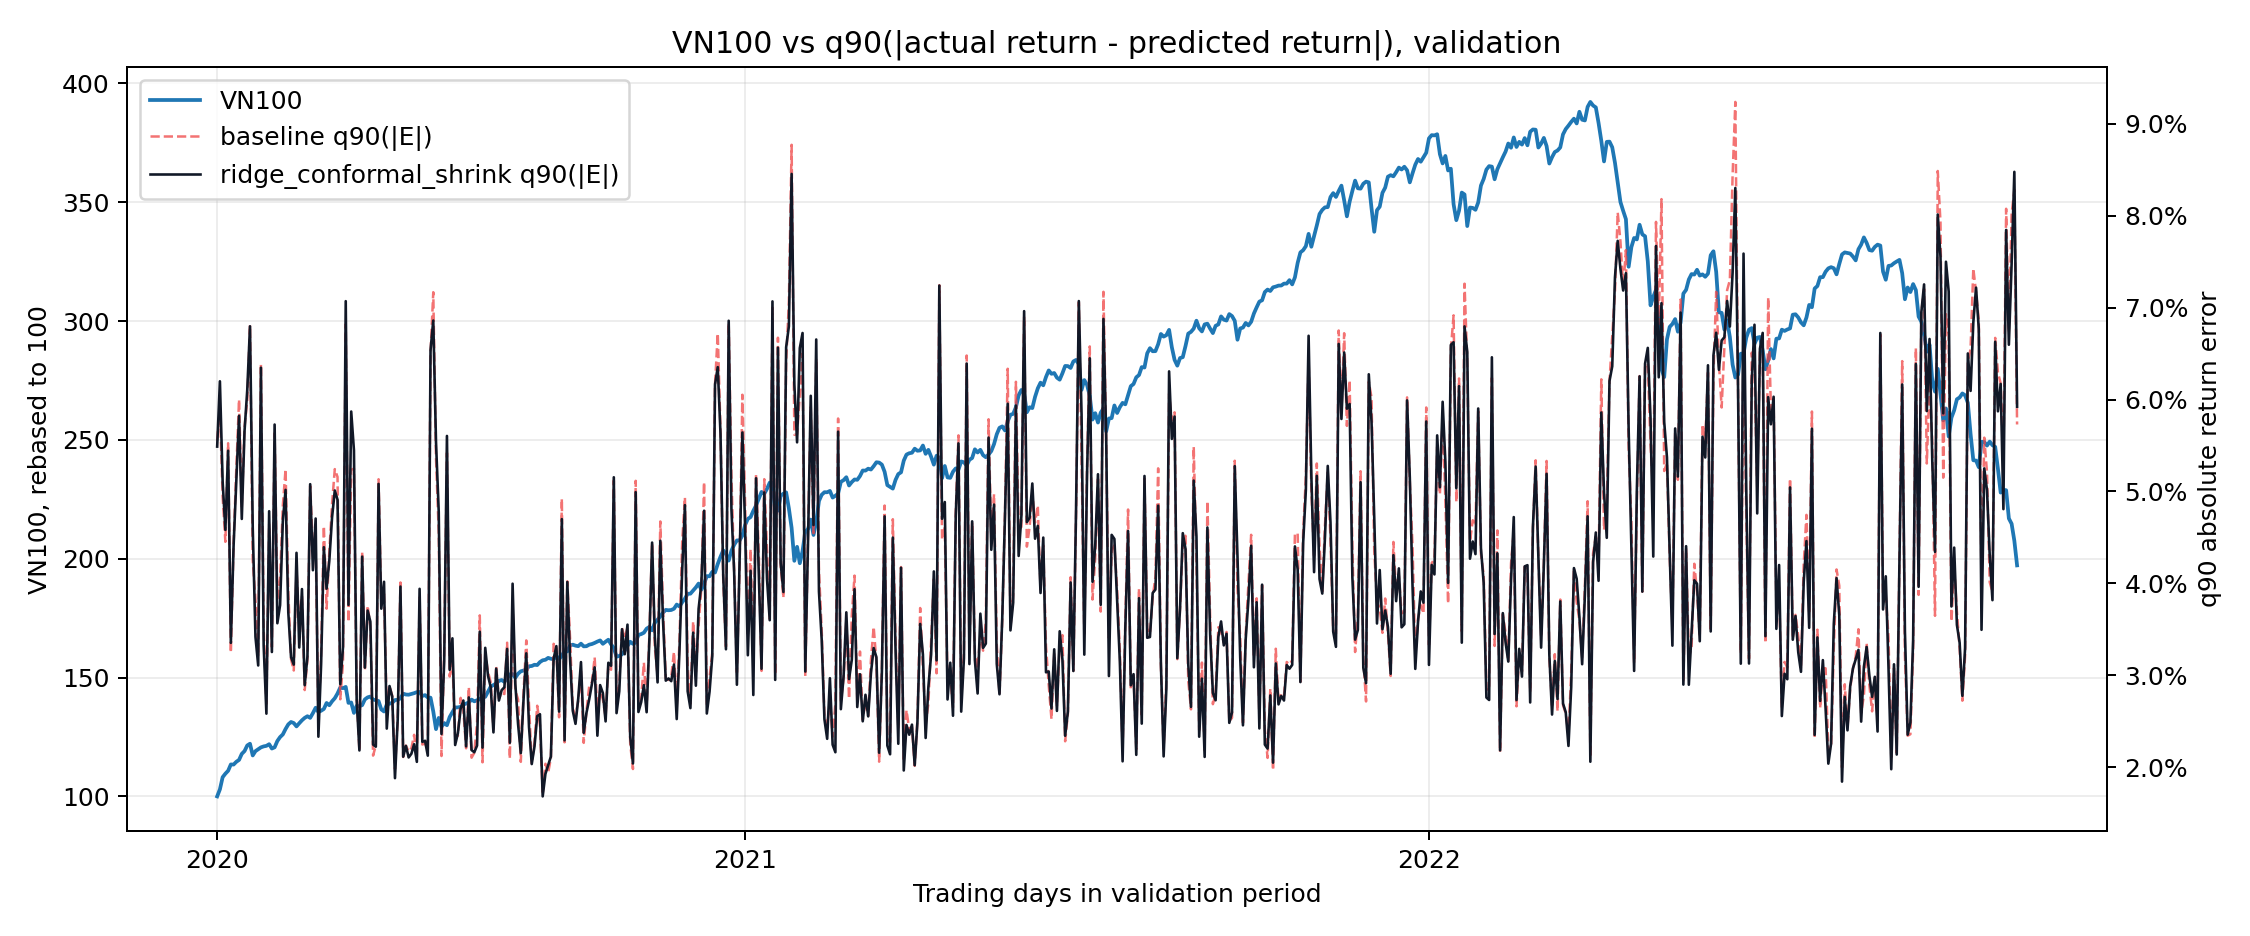

Values plotted in this chart, from the file beside it:
Date, index_proxy_return, index_proxy, baseline_q90_abs_error, best_q90_abs_error, index_proxy_rebased
2020-04-01, 0.02847, 3.016, 0.05555, 0.05488, 100.0
2020-04-03, 0.02966, 3.105, 0.05908, 0.06199, 103
2020-04-06, 0.04959, 3.259, 0.04945, 0.05108, 108.1
2020-04-07, 0.01372, 3.304, 0.04452, 0.04582, 109.6
2020-04-08, 0.01108, 3.34, 0.05525, 0.05443, 110.8
2020-04-09, 0.02411, 3.421, 0.03246, 0.03352, 113.4
2020-04-10, -0.0004698, 3.419, 0.04427, 0.04408, 113.4
2020-04-13, 0.01028, 3.454, 0.05252, 0.05113, 114.6
2020-04-14, 0.006959, 3.479, 0.06, 0.05823, 115.3
2020-04-15, 0.02203, 3.555, 0.04836, 0.04701, 117.9
2020-04-16, 0.009966, 3.591, 0.05698, 0.05657, 119.1
2020-04-17, 0.01985, 3.662, 0.05994, 0.06104, 121.4
2020-04-20, 0.005983, 3.684, 0.06811, 0.06797, 122.2
2020-04-21, -0.04035, 3.535, 0.04252, 0.04606, 117.2
2020-04-22, 0.01549, 3.59, 0.0382, 0.03418, 119
2020-04-23, 0.0068, 3.614, 0.03208, 0.03106, 119.9
2020-04-24, 0.006378, 3.637, 0.06388, 0.06347, 120.6
2020-04-27, 0.003455, 3.65, 0.03511, 0.03323, 121
2020-04-28, 0.001904, 3.657, 0.02688, 0.02582, 121.3
2020-04-29, 0.005688, 3.678, 0.04643, 0.04785, 122
2020-05-04, -0.01491, 3.623, 0.03307, 0.03253, 120.1
2020-05-05, 0.004305, 3.638, 0.05634, 0.05728, 120.7
2020-05-06, 0.02197, 3.718, 0.03825, 0.03566, 123.3
2020-05-07, 0.01335, 3.768, 0.04054, 0.03763, 124.9
2020-05-08, 0.008911, 3.802, 0.04845, 0.04675, 126.1
2020-05-11, 0.0181, 3.87, 0.05241, 0.05017, 128.3
2020-05-12, 0.01523, 3.929, 0.03906, 0.03685, 130.3
2020-05-13, 0.007716, 3.96, 0.03175, 0.03198, 131.3
2020-05-14, -0.003405, 3.946, 0.03052, 0.03116, 130.9
2020-05-15, -0.01077, 3.904, 0.04151, 0.04332, 129.4
2020-05-18, 0.0102, 3.943, 0.03554, 0.03302, 130.8
2020-05-19, 0.009527, 3.981, 0.03865, 0.03938, 132
2020-05-20, 0.007744, 4.012, 0.02839, 0.02891, 133
2020-05-21, 0.00522, 4.033, 0.03171, 0.03203, 133.7
2020-05-22, -0.005208, 4.012, 0.0506, 0.05079, 133
2020-05-25, 0.01503, 4.072, 0.04372, 0.04143, 135
2020-05-26, 0.01683, 4.141, 0.04438, 0.04706, 137.3
2020-05-27, -0.01299, 4.087, 0.02507, 0.02331, 135.5
2020-05-28, 0.003768, 4.102, 0.03233, 0.03122, 136
2020-05-29, 0.005546, 4.125, 0.04624, 0.04393, 136.8
2020-06-01, 0.01835, 4.201, 0.03724, 0.03942, 139.3
2020-06-02, -0.006749, 4.172, 0.04344, 0.04248, 138.4
2020-06-03, 0.01186, 4.222, 0.04865, 0.04718, 140
2020-06-04, 0.009269, 4.261, 0.05243, 0.05011, 141.3
2020-06-05, 0.01413, 4.321, 0.05158, 0.0491, 143.3
2020-06-08, 0.0176, 4.397, 0.02738, 0.02902, 145.8
2020-06-09, -0.001976, 4.389, 0.03139, 0.03305, 145.5
2020-06-10, 0.003662, 4.405, 0.06821, 0.07071, 146.1
2020-06-11, -0.04593, 4.202, 0.0358, 0.03766, 139.4
2020-06-12, 0.001033, 4.207, 0.05234, 0.0587, 139.5
2020-06-15, -0.03131, 4.075, 0.0525, 0.05448, 135.1
2020-06-16, 0.02222, 4.166, 0.02786, 0.02728, 138.1
2020-06-17, -0.001442, 4.16, 0.02176, 0.02182, 137.9
2020-06-18, 0.003321, 4.173, 0.04343, 0.04291, 138.4
2020-06-19, 0.01746, 4.246, 0.0305, 0.03083, 140.8
2020-06-22, 0.006063, 4.272, 0.03757, 0.03704, 141.7
2020-06-23, 0.002454, 4.282, 0.03533, 0.03583, 142
2020-06-24, -0.009136, 4.243, 0.02126, 0.02246, 140.7
2020-06-25, -0.001578, 4.237, 0.02236, 0.02222, 140.5
2020-06-26, -0.002848, 4.225, 0.05133, 0.05082, 140.1
... 599 more rows
